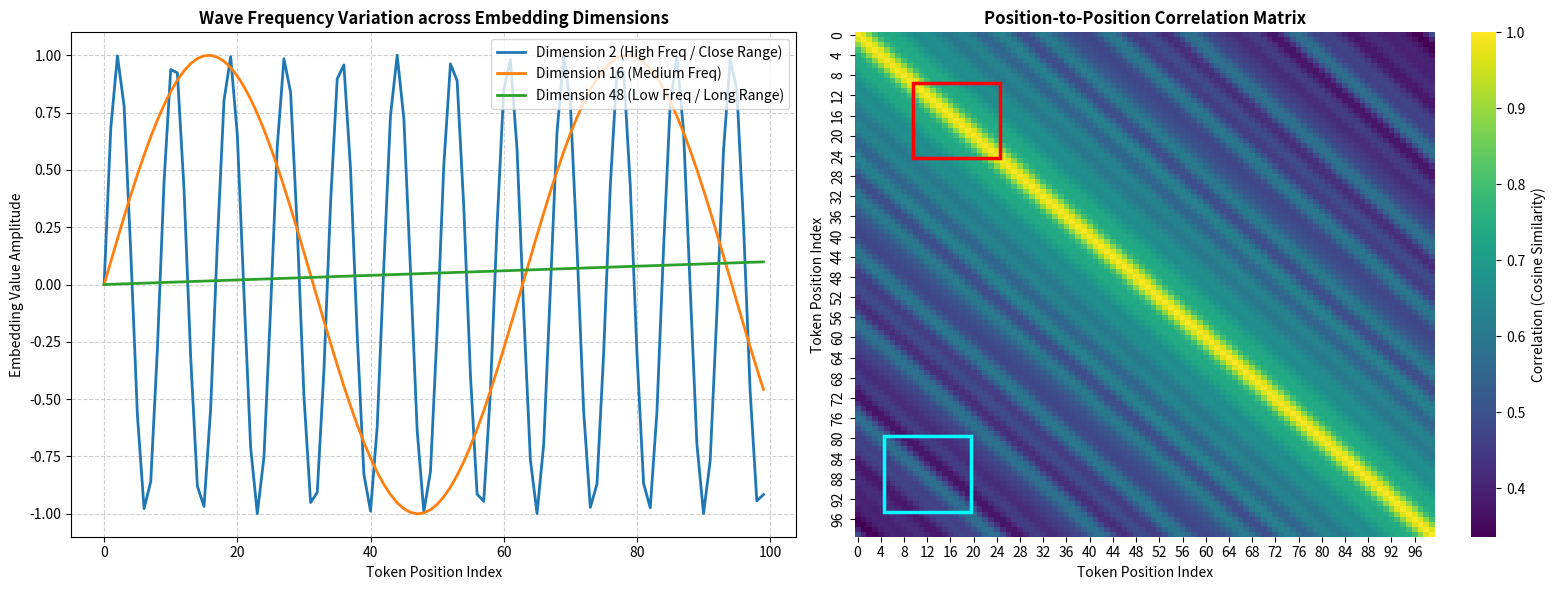

This chart was generated by the following Python code:
import numpy as np
import matplotlib.pyplot as plt
import seaborn as sns

# Set random seed for reproducibility
np.random.seed(42)

# Configuration
max_position = 100  # Maximum sequence length to visualize
d_model = 64  # Embedding dimension


# 1. Generate Sinusoidal Positional Embeddings
def get_positional_embeddings(max_pos, dim):
    pos = np.arange(max_pos)[:, np.newaxis]
    i = np.arange(dim)[np.newaxis, :]

    # Base formula for frequency calculation: 1 / (10000^(2i/d_model))
    freqs = 1.0 / np.power(10000, (2 * (i // 2)) / np.float32(dim))

    pos_enc = pos * freqs
    pos_enc[:, 0::2] = np.sin(pos_enc[:, 0::2])  # Apply sine to even indices
    pos_enc[:, 1::2] = np.cos(pos_enc[:, 1::2])  # Apply cosine to odd indices
    return pos_enc, freqs[0]


embeddings, tracking_freqs = get_positional_embeddings(max_position, d_model)

# 2. Compute Position-to-Position Similarity Matrix (Correlation)
# Dot product of normalized embeddings represents cosine similarity/correlation
norm_embeddings = embeddings / np.linalg.norm(embeddings, axis=1, keepdims=True)
correlation_matrix = np.dot(norm_embeddings, norm_embeddings.T)

# 3. Plotting the Figures
fig, axes = plt.subplots(1, 2, figsize=(16, 6))

# Figure 1: Frequency across different embedding dimensions
# We track how the wave patterns span across early vs deep positions
axes[0].plot(embeddings[:, 2], label="Dimension 2 (High Freq / Close Range)", color='#1f77b4', lw=2)
axes[0].plot(embeddings[:, 16], label="Dimension 16 (Medium Freq)", color='#ff7f0e', lw=2)
axes[0].plot(embeddings[:, 48], label="Dimension 48 (Low Freq / Long Range)", color='#2ca02c', lw=2)
axes[0].set_title("Wave Frequency Variation across Embedding Dimensions", fontsize=12, fontweight='bold')
axes[0].set_xlabel("Token Position Index", fontsize=10)
axes[0].set_ylabel("Embedding Value Amplitude", fontsize=10)
axes[0].grid(True, linestyle='--', alpha=0.6)
axes[0].legend(loc="upper right")

# Figure 2: Position Correlation Matrix Heatmap
sns.heatmap(correlation_matrix, ax=axes[1], cmap="viridis", cbar_kws={'label': 'Correlation (Cosine Similarity)'})
axes[1].set_title("Position-to-Position Correlation Matrix", fontsize=12, fontweight='bold')
axes[1].set_xlabel("Token Position Index", fontsize=10)
axes[1].set_ylabel("Token Position Index", fontsize=10)

# Highlighting Specific Correlations on the Heatmap
# 1) Close Positions (Diagonal band)
axes[1].add_patch(
    plt.Rectangle((10, 10), 15, 15, fill=False, edgecolor='red', lw=2.5, label='Close Position Correlation'))
# 2) Long Distance Positions (Corners away from diagonal)
axes[1].add_patch(
    plt.Rectangle((5, 80), 15, 15, fill=False, edgecolor='cyan', lw=2.5, label='Long Distance Correlation'))

plt.tight_layout()
plt.show()
